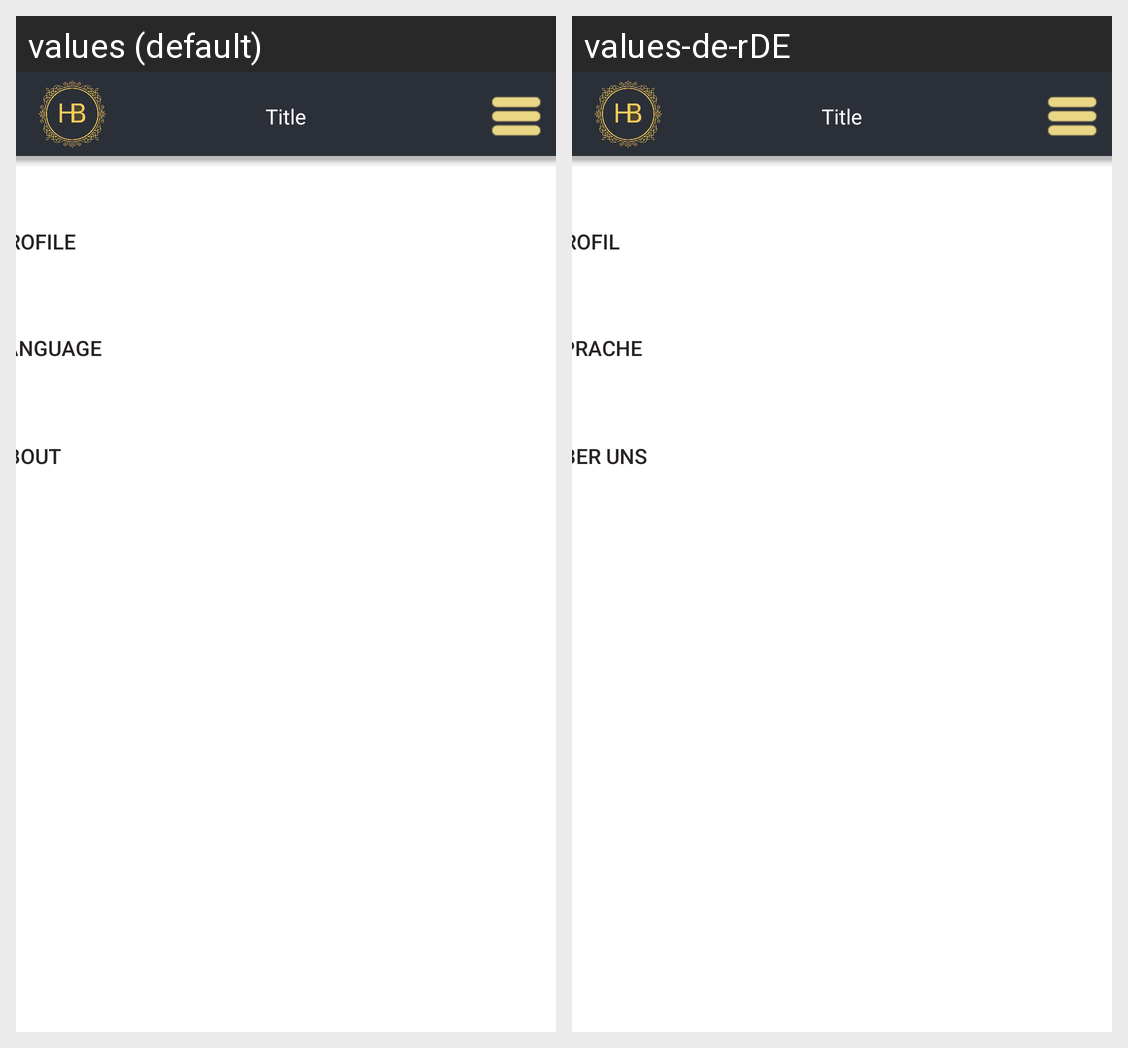

Here is an Android app screen in its default locale and in the app's own translations. Write out the translated-string differences for the strings that appear on this screen.
Android screen res/layout/settings_fragment.xml rendered under 2 locales, left to right: values (default), values-de-rDE. Device: Nexus 5 (rendered at 1080×1920; each locale shown at half size, 540×960, under a caption strip naming it); theme Theme.HomeBook.
Strings drawn on this screen, with the default value and each locale's value (text and hints the layout hard-codes, and strings that could not be matched under every locale, appear in the picture but are not listed):

profile
  values: Profile
  values-de-rDE: Profil

language
  values: Language
  values-de-rDE: Sprache

about
  values: About
  values-de-rDE: Über uns

title
  values: Title
  values-de-rDE: Title
